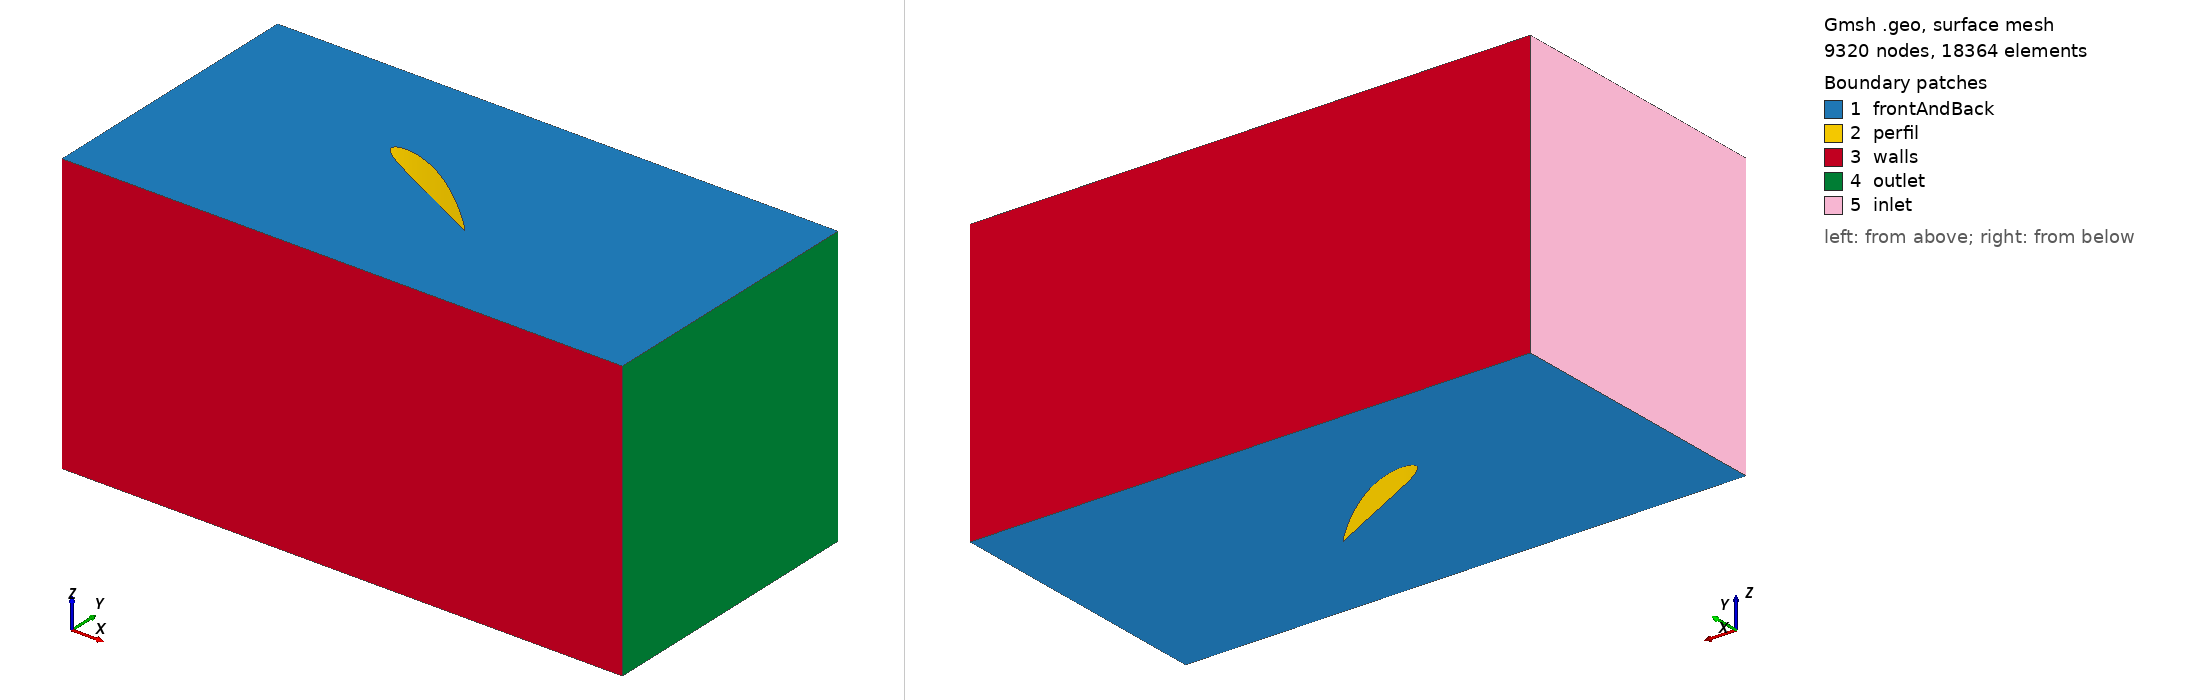

Gmsh geometry script, surface-meshed: 9320 nodes, 18364 surface elements. Boundary patches (legend numbers): 1 frontAndBack, 2 perfil, 3 walls, 4 outlet, 5 inlet. Left view from above one corner, right view from below the opposite corner. Legend entries are the model's physical surfaces. The drawing asked Gmsh for element sizes between 1% and 20% of the model's largest extent; the script's own settings can give other sizes.

=== r-30.geo (drawn) ===
Point(1) = {0.160000, 0.000000, 0,   0.008};
Point(2) = {0.159829, 0.000062, 0,   0.008};
Point(3) = {0.159315, 0.000250, 0,   0.008};
Point(4) = {0.158462, 0.000558, 0,   0.008};
Point(5) = {0.157274, 0.000976, 0,   0.008};
Point(6) = {0.155755, 0.001491, 0,   0.008};
Point(7) = {0.153910, 0.002085, 0,   0.008};
Point(8) = {0.151750, 0.002746, 0,   0.008};
Point(9) = {0.149282, 0.003466, 0,   0.008};
Point(10) = {0.146517, 0.004243, 0,  0.008};
Point(11) = {0.143469, 0.005074, 0,  0.008};
Point(12) = {0.140147, 0.005947, 0,  0.008};
Point(13) = {0.136568, 0.006853, 0,  0.008};
Point(14) = {0.132747, 0.007781, 0,  0.008};
Point(15) = {0.128701, 0.008725, 0,  0.008};
Point(16) = {0.124446, 0.009677, 0,  0.008};
Point(17) = {0.120000, 0.010627, 0,  0.008};
Point(18) = {0.115382, 0.011563, 0,  0.008};
Point(19) = {0.110614, 0.012472, 0,  0.008};
Point(20) = {0.105715, 0.013346, 0,  0.008};
Point(21) = {0.100706, 0.014173, 0,  0.008};
Point(22) = {0.095608, 0.014946, 0,  0.008};
Point(23) = {0.090442, 0.015656, 0,  0.008};
Point(24) = {0.085232, 0.016296, 0,  0.008};
Point(25) = {0.080000, 0.016861, 0,  0.008};
Point(26) = {0.074768, 0.017339, 0,  0.008};
Point(27) = {0.069558, 0.017722, 0,  0.008};
Point(28) = {0.064392, 0.017997, 0,  0.008};
Point(29) = {0.059294, 0.018152, 0,  0.008};
Point(30) = {0.054285, 0.018178, 0,  0.008};
Point(31) = {0.049386, 0.018070, 0,  0.008};
Point(32) = {0.044618, 0.017826, 0,  0.008};
Point(33) = {0.040000, 0.017445, 0,  0.008};
Point(34) = {0.035554, 0.016934, 0,  0.008};
Point(35) = {0.031299, 0.016304, 0,  0.008};
Point(36) = {0.027253, 0.015562, 0,  0.008};
Point(37) = {0.023432, 0.014712, 0,  0.008};
Point(38) = {0.019853, 0.013771, 0,  0.008};
Point(39) = {0.016531, 0.012752, 0,  0.008};
Point(40) = {0.013483, 0.011653, 0,  0.008};
Point(41) = {0.010718, 0.010466, 0,  0.008};
Point(42) = {0.008250, 0.009205, 0,  0.008};
Point(43) = {0.006090, 0.007899, 0,  0.008};
Point(44) = {0.004245, 0.006589, 0,  0.008};
Point(45) = {0.002726, 0.005285, 0,  0.008};
Point(46) = {0.001538, 0.003982, 0,  0.008};
Point(47) = {0.000685, 0.002646, 0,  0.008};
Point(48) = {0.000171, 0.001320, 0,  0.008};
Point(49) = {0.000000, 0.000120, 0,  0.008};
Point(50) = {0.000171, -0.000906, 0, 0.008};
Point(51) = {0.000685, -0.001763, 0, 0.008};
Point(52) = {0.001538, -0.002544, 0, 0.008};
Point(53) = {0.002726, -0.003298, 0, 0.008};
Point(54) = {0.004245, -0.004003, 0, 0.008};
Point(55) = {0.006090, -0.004664, 0, 0.008};
Point(56) = {0.008250, -0.005250, 0, 0.008};
Point(57) = {0.010718, -0.005731, 0, 0.008};
Point(58) = {0.013483, -0.006107, 0, 0.008};
Point(59) = {0.016531, -0.006386, 0, 0.008};
Point(60) = {0.019853, -0.006570, 0, 0.008};
Point(61) = {0.023432, -0.006666, 0, 0.008};
Point(62) = {0.027253, -0.006683, 0, 0.008};
Point(63) = {0.031299, -0.006635, 0, 0.008};
Point(64) = {0.035554, -0.006525, 0, 0.008};
Point(65) = {0.040000, -0.006358, 0, 0.008};
Point(66) = {0.044618, -0.006152, 0, 0.008};
Point(67) = {0.049386, -0.005920, 0, 0.008};
Point(68) = {0.054285, -0.005675, 0, 0.008};
Point(69) = {0.059294, -0.005424, 0, 0.008};
Point(70) = {0.064392, -0.005166, 0, 0.008};
Point(71) = {0.069558, -0.004901, 0, 0.008};
Point(72) = {0.074768, -0.004626, 0, 0.008};
Point(73) = {0.080000, -0.004341, 0, 0.008};
Point(74) = {0.085232, -0.004046, 0, 0.008};
Point(75) = {0.090442, -0.003744, 0, 0.008};
Point(76) = {0.095608, -0.003438, 0, 0.008};
Point(77) = {0.100706, -0.003133, 0, 0.008};
Point(78) = {0.105715, -0.002835, 0, 0.008};
Point(79) = {0.110614, -0.002554, 0, 0.008};
Point(80) = {0.115382, -0.002288, 0, 0.008};
Point(81) = {0.120000, -0.002043, 0, 0.008};
Point(82) = {0.124446, -0.001818, 0, 0.008};
Point(83) = {0.128701, -0.001610, 0, 0.008};
Point(84) = {0.132747, -0.001418, 0, 0.008};
Point(85) = {0.136568, -0.001240, 0, 0.008};
Point(86) = {0.140147, -0.001078, 0, 0.008};
Point(87) = {0.143469, -0.000933, 0, 0.008};
Point(88) = {0.146517, -0.000803, 0, 0.008};
Point(89) = {0.149282, -0.000690, 0, 0.008};
Point(90) = {0.151750, -0.000582, 0, 0.008};
Point(91) = {0.153910, -0.000475, 0, 0.008};
Point(92) = {0.155755, -0.000363, 0, 0.008};
Point(93) = {0.157274, -0.000250, 0, 0.008};
Point(94) = {0.158462, -0.000147, 0, 0.008};
Point(95) = {0.159315, -0.000067, 0, 0.008};
Point(96) = {0.159829, -0.000018, 0, 0.008};
Line(1) = {1.000000, 2.000000};
Line(2) = {2.000000, 3.000000};
Line(3) = {3.000000, 4.000000};
Line(4) = {4.000000, 5.000000};
Line(5) = {5.000000, 6.000000};
Line(6) = {6.000000, 7.000000};
Line(7) = {7.000000, 8.000000};
Line(8) = {8.000000, 9.000000};
Line(9) = {9.000000, 10.000000};
Line(10) = {10.000000, 11.000000};
Line(11) = {11.000000, 12.000000};
Line(12) = {12.000000, 13.000000};
Line(13) = {13.000000, 14.000000};
Line(14) = {14.000000, 15.000000};
Line(15) = {15.000000, 16.000000};
Line(16) = {16.000000, 17.000000};
Line(17) = {17.000000, 18.000000};
Line(18) = {18.000000, 19.000000};
Line(19) = {19.000000, 20.000000};
Line(20) = {20.000000, 21.000000};
Line(21) = {21.000000, 22.000000};
Line(22) = {22.000000, 23.000000};
Line(23) = {23.000000, 24.000000};
Line(24) = {24.000000, 25.000000};
Line(25) = {25.000000, 26.000000};
Line(26) = {26.000000, 27.000000};
Line(27) = {27.000000, 28.000000};
Line(28) = {28.000000, 29.000000};
Line(29) = {29.000000, 30.000000};
Line(30) = {30.000000, 31.000000};
Line(31) = {31.000000, 32.000000};
Line(32) = {32.000000, 33.000000};
Line(33) = {33.000000, 34.000000};
Line(34) = {34.000000, 35.000000};
Line(35) = {35.000000, 36.000000};
Line(36) = {36.000000, 37.000000};
Line(37) = {37.000000, 38.000000};
Line(38) = {38.000000, 39.000000};
Line(39) = {39.000000, 40.000000};
Line(40) = {40.000000, 41.000000};
Line(41) = {41.000000, 42.000000};
Line(42) = {42.000000, 43.000000};
Line(43) = {43.000000, 44.000000};
Line(44) = {44.000000, 45.000000};
Line(45) = {45.000000, 46.000000};
Line(46) = {46.000000, 47.000000};
Line(47) = {47.000000, 48.000000};
Line(48) = {48.000000, 49.000000};
Line(49) = {49.000000, 50.000000};
Line(50) = {50.000000, 51.000000};
Line(51) = {51.000000, 52.000000};
Line(52) = {52.000000, 53.000000};
Line(53) = {53.000000, 54.000000};
Line(54) = {54.000000, 55.000000};
Line(55) = {55.000000, 56.000000};
Line(56) = {56.000000, 57.000000};
Line(57) = {57.000000, 58.000000};
Line(58) = {58.000000, 59.000000};
Line(59) = {59.000000, 60.000000};
Line(60) = {60.000000, 61.000000};
Line(61) = {61.000000, 62.000000};
Line(62) = {62.000000, 63.000000};
Line(63) = {63.000000, 64.000000};
Line(64) = {64.000000, 65.000000};
Line(65) = {65.000000, 66.000000};
Line(66) = {66.000000, 67.000000};
Line(67) = {67.000000, 68.000000};
Line(68) = {68.000000, 69.000000};
Line(69) = {69.000000, 70.000000};
Line(70) = {70.000000, 71.000000};
Line(71) = {71.000000, 72.000000};
Line(72) = {72.000000, 73.000000};
Line(73) = {73.000000, 74.000000};
Line(74) = {74.000000, 75.000000};
Line(75) = {75.000000, 76.000000};
Line(76) = {76.000000, 77.000000};
Line(77) = {77.000000, 78.000000};
Line(78) = {78.000000, 79.000000};
Line(79) = {79.000000, 80.000000};
Line(80) = {80.000000, 81.000000};
Line(81) = {81.000000, 82.000000};
Line(82) = {82.000000, 83.000000};
Line(83) = {83.000000, 84.000000};
Line(84) = {84.000000, 85.000000};
Line(85) = {85.000000, 86.000000};
Line(86) = {86.000000, 87.000000};
Line(87) = {87.000000, 88.000000};
Line(88) = {88.000000, 89.000000};
Line(89) = {89.000000, 90.000000};
Line(90) = {90.000000, 91.000000};
Line(91) = {91.000000, 92.000000};
Line(92) = {92.000000, 93.000000};
Line(93) = {93.000000, 94.000000};
Line(94) = {94.000000, 95.000000};
Line(95) = {95.000000, 96.000000};
Line(96) = {96.000000, 1.000000};
Line Loop(98) = {1,2,3,4,5,6,7,8,9,10,11,12,13,14,15,16,17,18,19,20,21,22,23,24,25,26,27,28,29,30,31,32,33,34,35,36,37,38,39,40,41,42,43,44,45,46,47,48,49,50,51,52,53,54,55,56,57,58,59,60,61,62,63,64,65,66,67,68,69,70,71,72,73,74,75,76,77,78,79,80,81,82,83,84,85,86,87,88,89,90,91,92,93,94,95,96};
Point(100) = {-0.2, -0.15, 0, 0.01};
Point(101) = {-0.2,  0.15, 0, 0.01};
Point(102) = { 0.4,  0.15, 0, 0.01};
Point(103) = { 0.4, -0.15, 0, 0.01};
Line(100) = {100, 101};
Line(101) = {101, 102};
Line(102) = {102, 103};
Line(103) = {103, 100};
Line Loop(104) = {100, 101, 102, 103};

Plane Surface(105) = {98,104};
Extrude {0, 0, 0.3} {
  Surface{105};Recombine;Layers{1};
}

Physical Surface("inlet") = {606};
Physical Surface("outlet") = {598};
Physical Surface("frontAndBack") = {607, 105};
Physical Surface("walls") = {594, 602};
Physical Surface("perfil") = {374, 378, 370, 382, 366, 386, 362, 390, 358, 394, 354, 398, 350, 402, 406, 346, 410, 342, 414, 338, 418, 422, 334, 426, 330, 430, 326, 434, 438, 322, 442, 318, 446, 450, 314, 454, 310, 458, 462, 306, 466, 302, 470, 298, 474, 478, 294, 482, 290, 486, 490, 286, 494, 282, 498, 278, 502, 506, 274, 510, 270, 514, 266, 518, 522, 262, 526, 258, 530, 254, 534, 250, 538, 542, 246, 546, 242, 550, 238, 554, 234, 558, 562, 230, 566, 226, 570, 222, 574, 578, 218, 582, 214, 586, 210, 590};
Physical Volume("volumen") = {1};
Rotate {{0, 0, 1}, {0.075, 0, 0}, -0.523599} {Surface{450, 494, 490, 486, 482, 478, 474, 470, 466, 462, 458, 454, 498, 446, 442, 438, 434, 430, 426, 422, 418, 414, 410, 406, 546, 590, 586, 582, 578, 574, 570, 566, 562, 558, 554, 550, 402, 542, 538, 534, 530, 526, 522, 518, 514, 510, 506, 502, 258, 302, 298, 294, 290, 286, 282, 278, 274, 270, 266, 262, 306, 254, 250, 246, 242, 238, 234, 230, 226, 222, 218, 214, 354, 398, 394, 390, 386, 382, 378, 374, 370, 366, 362, 358, 210, 350, 346, 342, 338, 334, 330, 326, 322, 318, 314, 310};}
